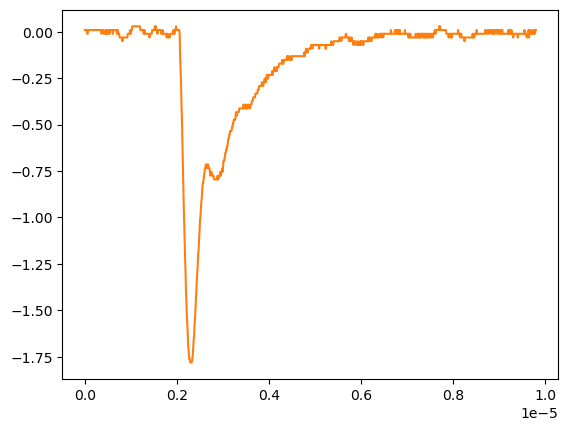

The file beside this chart, header and first rows:
# KEYSIGHT TECHNOLOGIES, MSO-X 3024T, MY58262555, 07.30.2019051434
# time, 1
# 2024-09-12 16:57:10.396395
0.000000000000000000e+00, 8.605520000000000183e-03
9.809809809809809921e-09, 8.605520000000000183e-03
1.961961961961961984e-08, 8.605520000000000183e-03
2.942942942942943142e-08, 8.605520000000000183e-03
3.923923923923923968e-08, 8.605520000000000183e-03
4.904904904904904795e-08, -1.149500000000000001e-02
5.885885885885886283e-08, -1.149500000000000001e-02
6.866866866866867110e-08, 8.605520000000000183e-03
7.847847847847847937e-08, 8.605520000000000183e-03
8.828828828828828763e-08, 8.605520000000000183e-03
9.809809809809809590e-08, 8.605520000000000183e-03
1.079079079079079042e-07, 8.605520000000000183e-03
1.177177177177177257e-07, 8.605520000000000183e-03
1.275275275275275207e-07, 8.605520000000000183e-03
1.373373373373373422e-07, 8.605520000000000183e-03
1.471471471471471372e-07, 8.605520000000000183e-03
1.569569569569569587e-07, 8.605520000000000183e-03
1.667667667667667802e-07, 8.605520000000000183e-03
1.765765765765765753e-07, 8.605520000000000183e-03
1.863863863863863968e-07, 8.605520000000000183e-03
1.961961961961961918e-07, 8.605520000000000183e-03
2.060060060060060133e-07, 8.605520000000000183e-03
2.158158158158158083e-07, 8.605520000000000183e-03
2.256256256256256298e-07, 8.605520000000000183e-03
2.354354354354354513e-07, 8.605520000000000183e-03
2.452452452452452728e-07, 8.605520000000000183e-03
2.550550550550550414e-07, 8.605520000000000183e-03
2.648648648648648629e-07, 8.605520000000000183e-03
2.746746746746746844e-07, 8.605520000000000183e-03
2.844844844844845059e-07, 8.605520000000000183e-03
2.942942942942942745e-07, 8.605520000000000183e-03
3.041041041041040960e-07, 8.605520000000000183e-03
3.139139139139139175e-07, 8.605520000000000183e-03
3.237237237237237390e-07, 8.605520000000000183e-03
3.335335335335335605e-07, 8.605520000000000183e-03
3.433433433433433290e-07, 8.605520000000000183e-03
3.531531531531531505e-07, 8.605520000000000183e-03
3.629629629629629720e-07, -1.149500000000000001e-02
3.727727727727727935e-07, 8.605520000000000183e-03
3.825825825825825621e-07, 8.605520000000000183e-03
3.923923923923923836e-07, 8.605520000000000183e-03
4.022022022022022051e-07, 8.605520000000000183e-03
4.120120120120120266e-07, -1.149500000000000001e-02
4.218218218218218481e-07, -1.149500000000000001e-02
4.316316316316316167e-07, -1.149500000000000001e-02
4.414414414414414382e-07, -1.149500000000000001e-02
4.512512512512512597e-07, 8.605520000000000183e-03
4.610610610610610812e-07, -1.149500000000000001e-02
4.708708708708709027e-07, 8.605520000000000183e-03
4.806806806806806712e-07, -1.149500000000000001e-02
4.904904904904905457e-07, 8.605520000000000183e-03
5.003003003003003142e-07, -1.149500000000000001e-02
5.101101101101100828e-07, -1.149500000000000001e-02
5.199199199199199572e-07, 8.605520000000000183e-03
5.297297297297297258e-07, 8.605520000000000183e-03
5.395395395395394944e-07, -1.149500000000000001e-02
5.493493493493493688e-07, 8.605520000000000183e-03
5.591591591591591374e-07, 8.605520000000000183e-03
... 942 more rows
